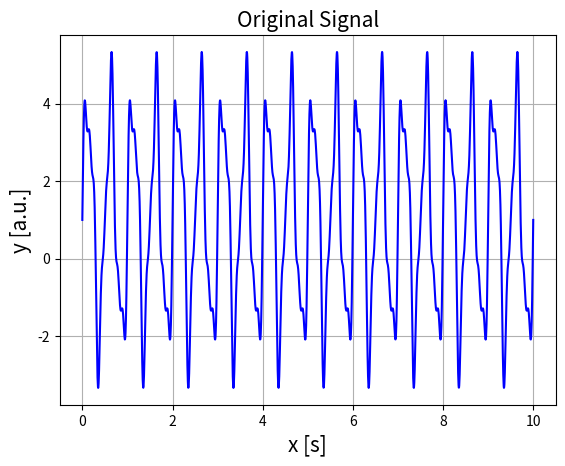
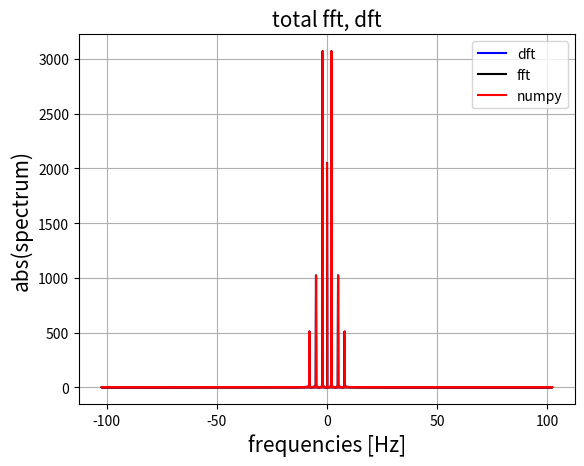
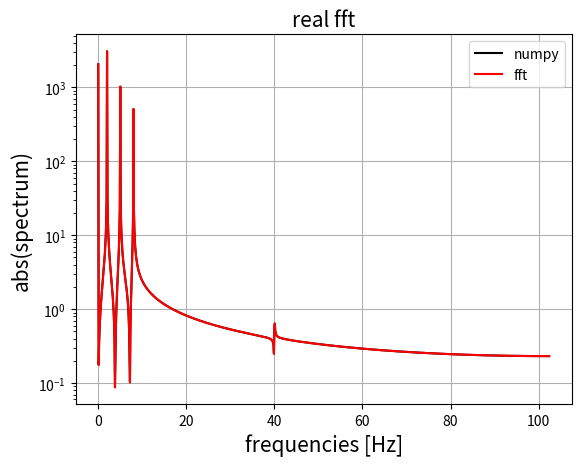
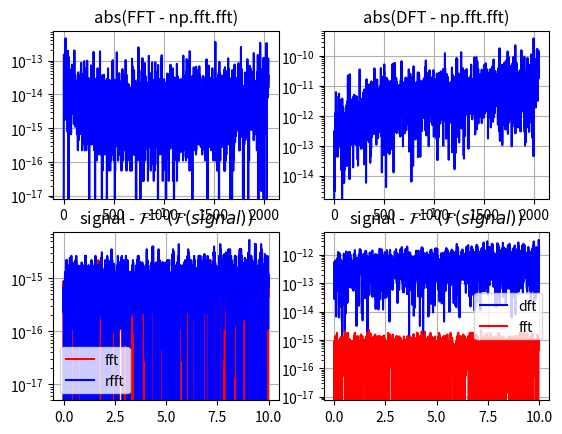

Reproduce these figures in Python, in order.
"""
Implementetion of DFT and FFT
"""
import time
import numpy as np
import matplotlib.pyplot as plt


def DFT(x, anti=-1):
    '''
    Compute the discrete Fourier Transform of the 1D array x

    Parameters
    ----------
    x : 1darray
        data to transform
    anti : int, optional
        -1 trasform
         1 anti trasform

    Return
    ------
    dft : 1d array
        dft or anti dft of x
    '''

    N = len(x)        # length of array
    n = np.arange(N)  # array from 0 to N
    k = n[:, None]    # transposed of n written as a Nx1 matrix
    # is equivalent to k = np.reshape(n, (N, 1))
    # so k * n will be a N x N matrix

    M = np.exp(anti * 2j * np.pi * k * n / N)
    dft = M @ x

    if anti == 1:
        return dft/N
    else:
        return dft


def FFT(x, anti=-1):
    '''
    Compute the Fast Fourier Transform of the 1D array x.
    Using non recursive Cooley-Tukey FFT.
    In recursive FFT implementation, at the lowest
    recursion level we must perform  N/N_min DFT.
    The efficiency of the algorithm would benefit by
    computing these matrix-vector products all at once
    as a single matrix-matrix product.
    At each level of recursion, we also perform
    duplicate operations which can be vectorized.

    Parameters
    ----------
    x : 1darray
        data to transform
    anti : int, optional
        -1 trasform
         1 anti trasform

    Return
    ------
    fft : 1d array
        fft or anti fft of x

    '''
    N = len(x)

    if np.log2(N) % 1 > 0:
        msg_err = "The size of x must be a apower of 2"
        raise ValueError(msg_err)

    # stop criterion
    N_min = min(N, 2**2)

    #  DFT on all length-N_min sub-problems
    n = np.arange(N_min)
    k = n[:, None]
    M = np.exp(anti * 2j * np.pi * n * k / N_min)
    X = np.dot(M, x.reshape((N_min, -1)))

    while X.shape[0] < N:
        # first  part of the matrix, the one on the left
        X_even = X[:,:X.shape[1] // 2 ] # all rows, first  X.shape[1]//2 columns
        # second part of the matrix, the one on the right
        X_odd  = X[:, X.shape[1] // 2:] # all rows, second X.shape[1]//2 columns

        f = np.exp(anti * 1j * np.pi * np.arange(X.shape[0]) / X.shape[0])[:, None]
        X = np.vstack([X_even + f*X_odd, X_even - f*X_odd]) # re-merge the matrix

    fft = X.ravel() # flattens the array
    # from  matrix Nx1 to array with length N

    if anti == 1:
        return fft/N
    else :
        return fft


def RFFT(x, anti=-1):
    '''
    Compute the fft for real value using FFT
    only values corresponding to positive
    frequencies are returned.

    The transform is implemented by passing to
    a complex variable z = x[2n] + j x[2n+1]
    then an fft of length N/2 is calculated
    For the inverse we adopt an other method
    (the previous method didn't work,
    if you know how to fix it ... I would be grateful)

    Parameters
    ----------
    x : 1darray
        data to transform
    anti : int, optional
        -1 trasform
         1 anti trasform

    Return
    ------
    rfft : 1d array
        rfft or anti rfft of x
    '''
    if anti == -1 :
        z  = x[0::2] + 1j * x[1::2]  # Splitting odd and even
        Zf = FFT(z)
        Zc = np.array([Zf[-k] for k in range(len(z))]).conj()
        Zx =  0.5  * (Zf + Zc)
        Zy = -0.5j * (Zf - Zc)

        N = len(x)
        W = np.exp(- 2j * np.pi * np.arange(N//2) / N)
        Z = np.concatenate([Zx + W*Zy, Zx - W*Zy])

        return Z[:N//2+1]

    if anti == 1 :
        # we use the fft symmetries to reconstruct the whole spectrum
        N = 2*(len(x)-1) # length of final array
        x1 = x[:-1]      # cut last value
        S = len(x1)      # length of new array
        xn = np.zeros(N, dtype=complex)
        xn[0:S] = x1
        xx = x[1:]       # cut first element, zero frequency mode
        xx = xx[::-1]    # rewind array
        xn[S:N] = xx.conj()
        z = FFT(xn, anti=1)

        return np.real(z)


def fft_freq(n, d, real):
    '''
    Return the Discrete Fourier Transform sample frequencies.
    if real = False then:
    f = [0, 1, ...,   n/2-1,     -n/2, ..., -1] / (d*n)   if n is even
    f = [0, 1, ..., (n-1)/2, -(n-1)/2, ..., -1] / (d*n)   if n is odd
    else :
    f = [0, 1, ...,     n/2-1,     n/2] / (d*n)   if n is even
    f = [0, 1, ..., (n-1)/2-1, (n-1)/2] / (d*n)   if n is odd

    Parameters
    ----------
    n : int
        length of array that you transform

    d : float
        Sample spacing (inverse of the sampling rate).
        If the data array is in seconds
        the frequencies will be in hertz
    real : bool
        false for fft
        true for rfft

    Returns
    -------
    f: 1d array
        Array of length n containing the sample frequencies.
    '''
    if not real:
        if n%2 == 0:
            f1 = np.array([i for i in range(0, n//2)])
            f2 = np.array([i for i in range(-n//2,0)])
            return np.concatenate((f1, f2))/(d*n)
        else :
            f1 = np.array([i for i in range((n-1)//2 + 1)])
            f2 = np.array([i for i in range(-(n-1)//2, 0)])
            return np.concatenate((f1, f2))/(d*n)
    if real:
        if n%2 == 0:
            f1 = np.array([i for i in range(0, n//2 +1)])
            return f1 / (d*n)
        else :
            f1 = np.array([i for i in range((n-1)//2 +1)])
            return f1 / (d*n)


if __name__ == '__main__':

    # data
    x = np.linspace(0, 10, 2**11) # no more 2**14 for DFT
    y = 1 + 3*np.sin(2*(2*np.pi)*x) + np.sin(5*(2*np.pi)*x) + 0.5*np.sin(8*(2*np.pi)*x) + 0.001*np.sin(40*(2*np.pi)*x)
    noise = np.array([np.random.random() for _ in x])
    noise = 2 * noise - 1 # from [0, 1] to [-1, 1]
    intensity = 0.0
    y = y + intensity * noise
    #y = y - np.mean(y)
    #y = y*np.sin(40*(2*np.pi)*x)

    # DFT
    t0 = time.time()
    dft_m_i  = DFT(y)
    dt = time.time() - t0
    print(dt)
    anti_dft = np.real(DFT(dft_m_i, anti=1))

    #FFT
    t0 = time.time()
    fft_m_i  = FFT(y)
    dt = time.time()-t0
    print(dt)
    anti_fft = np.real(FFT(fft_m_i, anti=1))
    
    #RFFT
    t0 = time.time()
    fft_m_r   = RFFT(y)
    dt = time.time()-t0
    print(dt)
    anti_rfft = np.real(RFFT(fft_m_r, anti=1))
    
    #numpy FFT
    t0 = time.time()
    fft_n_i = np.fft.fft(y)
    dt = time.time()-t0
    print(dt)
    fft_n_r = np.fft.rfft(y)

    freq_m_i = fft_freq(len(y), x[-1]/len(y), real=False)
    freq_n_i = np.fft.fftfreq(len(y), x[-1]/len(y))
    freq_m_r = fft_freq(len(y), x[-1]/len(y), real=True)
    freq_n_r = np.fft.rfftfreq(len(y), x[-1]/len(y))

    ##Plot

    plt.figure(1)
    plt.title('Original Signal', fontsize=15)
    plt.xlabel('x [s]', fontsize=15)
    plt.ylabel('y [a.u.]', fontsize=15)
    plt.plot(x, y, 'b')
    plt.grid()

    plt.figure(2)
    plt.title('total fft, dft', fontsize=15)
    plt.xlabel('frequencies [Hz]', fontsize=15)
    plt.ylabel('abs(spectrum)', fontsize=15)
    plt.plot(freq_m_i, abs(dft_m_i), 'b', label='dft')
    plt.plot(freq_n_i, abs(fft_n_i), 'k', label='fft')
    plt.plot(freq_m_i, abs(fft_m_i), 'r', label='numpy')
    plt.legend(loc='best')
    plt.grid()

    plt.figure(3)
    plt.title('real fft', fontsize=15)
    plt.xlabel('frequencies [Hz]',fontsize=15)
    plt.ylabel('abs(spectrum)', fontsize=15)
    plt.plot(freq_n_r, abs(fft_n_r), 'k', label='numpy')
    plt.plot(freq_m_r, abs(fft_m_r), 'r', label='fft')
    plt.legend(loc='best')
    plt.yscale('log')
    plt.grid()

    plt.figure(4)
    plt.subplot(221)
    plt.title("abs(FFT - np.fft.fft)")
    plt.plot(abs(abs(fft_m_i)-abs(fft_n_i)), 'b')
    plt.yscale('log')
    plt.grid()

    plt.subplot(222)
    plt.title("abs(DFT - np.fft.fft)")
    plt.plot(abs(abs(dft_m_i)-abs(fft_n_i)), 'b')
    plt.yscale('log')
    plt.grid()

    plt.subplot(223)
    plt.title(r"signal - $\mathcal{F}^{-1}(\mathcal{F}(signal))$")
    plt.plot(x, abs(anti_fft-y), 'r',  label='fft')
    plt.plot(x, abs(anti_rfft-y), 'b',  label='rfft')
    plt.legend(loc='best')
    plt.yscale('log')
    plt.grid()

    plt.subplot(224)
    plt.title(r"signal - $\mathcal{F}^{-1}(\mathcal{F}(signal))$")
    plt.plot(x, abs(anti_dft-y), 'b',  label='dft')
    plt.plot(x, abs(anti_fft-y), 'r',  label='fft')
    plt.legend(loc='best')
    plt.yscale('log')
    plt.grid()

    plt.show()
